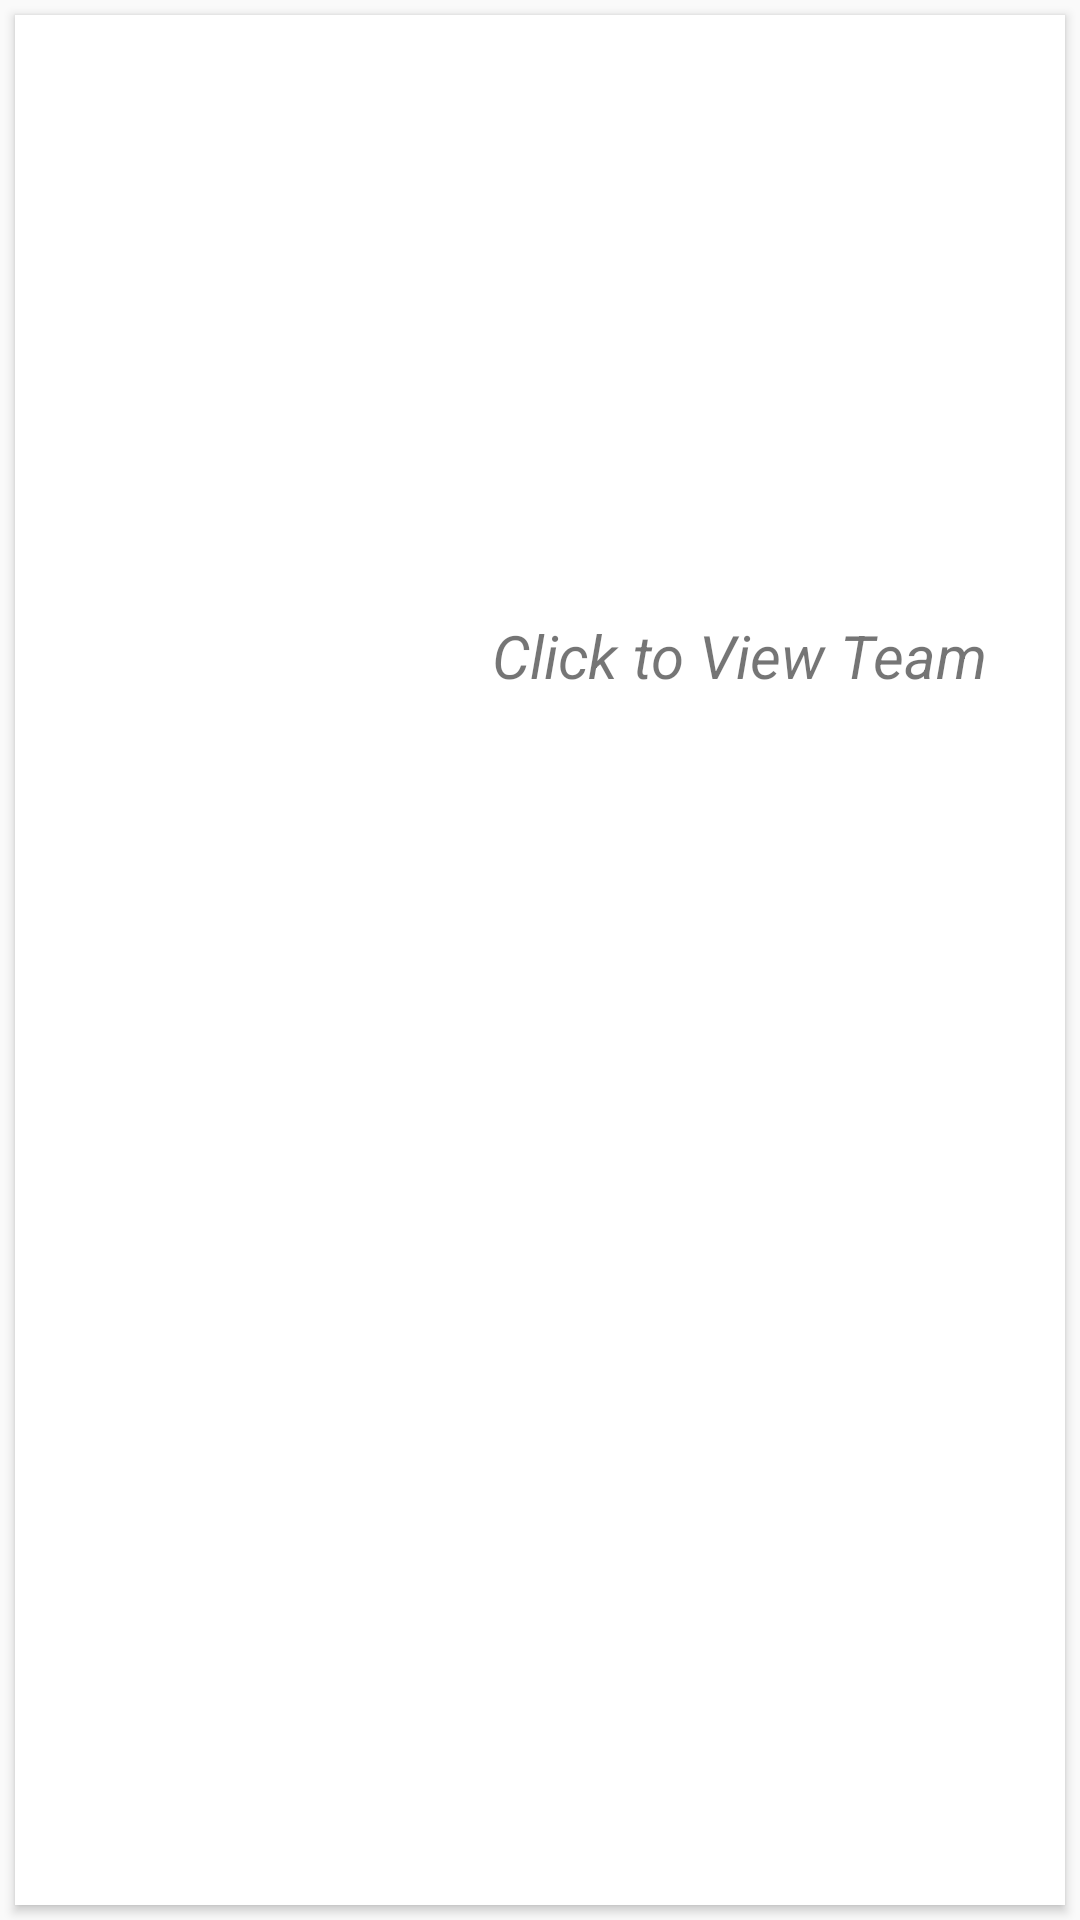

The Android layout XML behind this screen, and the referenced resources:
<!-- AndroidManifest.xml: application theme MyMaterialTheme -->
<!-- res/layout/team_all.xml -->
<?xml version="1.0" encoding="utf-8"?>

<LinearLayout xmlns:android="http://schemas.android.com/apk/res/android"
    xmlns:card_view="http://schemas.android.com/apk/res-auto"
    android:layout_width="match_parent"
    android:layout_height="wrap_content">

    <android.support.v7.widget.CardView
        android:id="@+id/card_view_all"
        android:layout_width="match_parent"
        android:layout_height="match_parent"
        android:layout_gravity="center"
        android:layout_margin="@dimen/card_margin"
        android:elevation="3dp"
        card_view:cardCornerRadius="@dimen/card_album_radius">

        <RelativeLayout
            android:layout_width="match_parent"
            android:layout_height="match_parent">

            <ImageView
                android:id="@+id/thumbnail_all"
                android:layout_width="200dp"
                android:layout_height="200dp"
                android:layout_alignParentEnd="true"
                android:clickable="true"
                android:paddingBottom="20dp"
                android:paddingEnd="20dp"
                android:paddingTop="20dp"
                android:scaleType="fitXY" />

            <TextView
                android:id="@+id/title_all"
                android:layout_width="wrap_content"
                android:layout_height="wrap_content"
                android:layout_alignParentStart="true"
                android:layout_marginTop="17dp"
                android:paddingStart="15dp"
                android:paddingEnd="15dp"
                android:paddingTop="30dp"
                android:textColor="@color/colorAccent"
                android:textSize="30sp"
                />

            <TextView
                android:id="@+id/institution_all"
                android:layout_width="wrap_content"
                android:layout_height="wrap_content"
                android:layout_below="@id/title_all"
                android:layout_alignParentStart="true"
                android:paddingTop="20dp"
                android:paddingBottom="10dp"
                android:paddingStart="15dp"
                android:paddingEnd="15dp"
                android:textSize="20sp"
                />


            <TextView
                android:id="@+id/overflow_all"
                android:layout_width="wrap_content"
                android:layout_height="wrap_content"
                android:layout_below="@+id/thumbnail_all"
                android:text="@string/click_to_view"
                android:textSize="20sp"
                android:textStyle="italic"
                android:layout_alignParentEnd="true"
                android:layout_marginEnd="26dp"
                />

        </RelativeLayout>

    </android.support.v7.widget.CardView>

</LinearLayout>
<!-- resources referenced by this layout -->
<resources>
  <color name="colorAccent">#FF4081</color>
  <dimen name="card_album_radius">0dp</dimen>
  <dimen name="card_margin">5dp</dimen>
  <string name="click_to_view">Click to View Team</string>
  <style name="MyMaterialTheme" parent="MyMaterialTheme.Base">
  
      </style>
  <style name="MyMaterialTheme.Base" parent="Theme.AppCompat.Light.DarkActionBar">
          <item name="windowNoTitle">true</item>
          <item name="windowActionBar">false</item>
          <item name="colorPrimaryDark">@color/darkBlue</item>
          <item name="colorPrimary">@color/darkBlue</item>
          <item name="colorAccent">@color/colorAccent</item>
      </style>
  <color name="darkBlue">#0C2340</color>
</resources>
